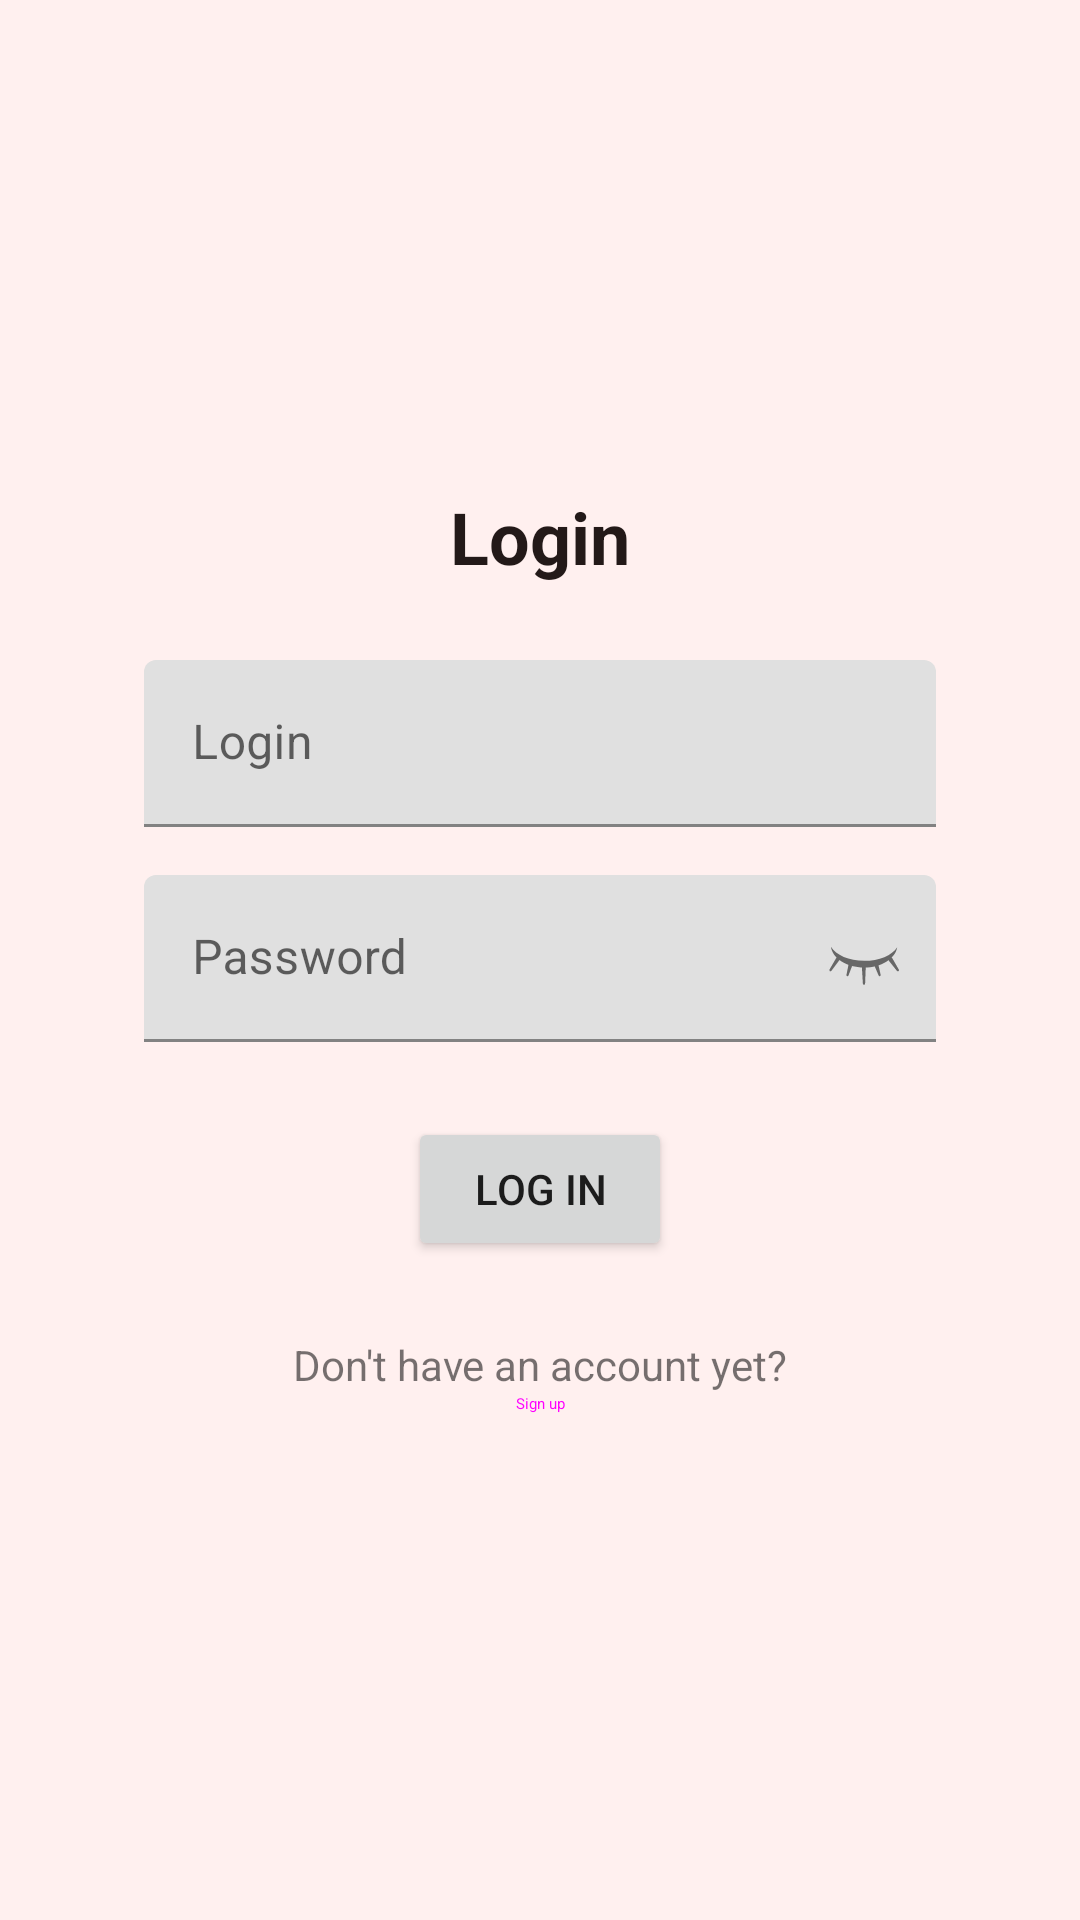

Here is an Android app screen rendered from its layout file. Give the layout XML and the strings, colors and styles it references.
<!-- AndroidManifest.xml: application theme AppTheme -->
<!-- res/layout/fragment_login.xml -->
<?xml version="1.0" encoding="utf-8"?>
<androidx.constraintlayout.widget.ConstraintLayout xmlns:android="http://schemas.android.com/apk/res/android"
    xmlns:app="http://schemas.android.com/apk/res-auto"
    xmlns:tools="http://schemas.android.com/tools"
    android:layout_width="match_parent"
    android:layout_height="match_parent"
    android:background="@color/md_theme_surfaceContainerLow"
    tools:context=".ui.authentication.login.LoginFragment">

    <TextView
        android:id="@+id/loginText_loginFragment"
        android:layout_width="wrap_content"
        android:layout_height="wrap_content"
        android:text="@string/loginText"
        android:textColor="@color/md_theme_onSurface"
        android:textSize="24sp"
        android:textStyle="bold"
        app:layout_constraintBottom_toTopOf="@+id/inputLoginLayout2"
        app:layout_constraintEnd_toEndOf="parent"
        app:layout_constraintStart_toStartOf="parent"
        app:layout_constraintTop_toTopOf="parent"
        app:layout_constraintVertical_chainStyle="packed" />

    <com.google.android.material.textfield.TextInputLayout
        android:id="@+id/inputLoginLayout2"
        style="?attr/textInputFilledStyle"
        android:layout_width="match_parent"
        android:layout_height="wrap_content"
        android:layout_marginStart="48dp"
        android:layout_marginTop="25dp"
        android:layout_marginEnd="48dp"
        android:hint="@string/login"
        app:layout_constraintBottom_toTopOf="@id/inputPasswordLayout2"
        app:layout_constraintEnd_toEndOf="parent"
        app:layout_constraintStart_toStartOf="parent"
        app:layout_constraintTop_toBottomOf="@+id/loginText_loginFragment">

        <com.google.android.material.textfield.TextInputEditText
            android:id="@+id/inputLogin2"
            android:layout_width="match_parent"
            android:layout_height="wrap_content" />

    </com.google.android.material.textfield.TextInputLayout>

    <com.google.android.material.textfield.TextInputLayout
        android:id="@+id/inputPasswordLayout2"
        style="?attr/textInputFilledStyle"
        android:layout_width="match_parent"
        android:layout_height="wrap_content"
        android:layout_marginStart="48dp"
        android:layout_marginTop="16dp"
        android:layout_marginEnd="48dp"
        android:hint="@string/password"
        app:endIconDrawable="@drawable/closed_eye"
        app:endIconMode="custom"
        app:layout_constraintBottom_toTopOf="@id/loginButton"
        app:layout_constraintEnd_toEndOf="parent"
        app:layout_constraintStart_toStartOf="parent"
        app:layout_constraintTop_toBottomOf="@+id/inputLoginLayout2">

        <com.google.android.material.textfield.TextInputEditText
            android:id="@+id/inputPassword2"
            android:layout_width="match_parent"
            android:layout_height="wrap_content"
            android:inputType="textPassword"/>

    </com.google.android.material.textfield.TextInputLayout>

    <Button
        android:id="@+id/loginButton"
        android:layout_width="wrap_content"
        android:layout_height="wrap_content"
        android:layout_marginTop="25dp"
        android:text="@string/loginButton_loginFragment"
        app:layout_constraintBottom_toTopOf="@id/proceedText_loginFragment"
        app:layout_constraintEnd_toEndOf="parent"
        app:layout_constraintStart_toStartOf="parent"
        app:layout_constraintTop_toBottomOf="@id/inputPasswordLayout2" />

    <TextView
        android:id="@+id/proceedText_loginFragment"
        android:layout_width="wrap_content"
        android:layout_height="wrap_content"
        android:layout_marginTop="25dp"
        android:text="@string/proceedToSignup"
        app:layout_constraintBottom_toTopOf="@id/signupButton"
        app:layout_constraintHorizontal_chainStyle="packed"
        app:layout_constraintStart_toStartOf="parent"
        app:layout_constraintTop_toBottomOf="@+id/loginButton"
        app:layout_constraintEnd_toEndOf="parent"/>

    <Button
        android:id="@+id/signupButton"
        style="@style/Widget.Material3.Button.TextButton"
        android:layout_width="wrap_content"
        android:layout_height="wrap_content"
        android:minHeight="0dp"
        android:paddingTop="0dp"
        android:text="@string/signupButton"
        android:textAlignment="center"
        app:layout_constraintTop_toBottomOf="@+id/proceedText_loginFragment"
        app:layout_constraintBottom_toBottomOf="parent"
        app:layout_constraintEnd_toEndOf="parent"
        app:layout_constraintStart_toStartOf="parent"/>


    <View
        android:id="@+id/blockingView"
        android:layout_width="match_parent"
        android:layout_height="match_parent"
        android:background="#000000"
        android:alpha="0.5"
        android:visibility="gone" />

    <ProgressBar
        android:id="@+id/progressBar"
        android:layout_width="wrap_content"
        android:layout_height="wrap_content"
        android:layout_gravity="center"
        android:visibility="gone"
        app:layout_constraintTop_toTopOf="parent"
        app:layout_constraintBottom_toBottomOf="parent"
        app:layout_constraintStart_toStartOf="parent"
        app:layout_constraintEnd_toEndOf="parent"
        />
</androidx.constraintlayout.widget.ConstraintLayout>
<!-- resources referenced by this layout -->
<resources>
  <color name="md_theme_onSurface">#231918</color>
  <color name="md_theme_surfaceContainerLow">#FFF0EF</color>
  <!-- drawable closed_eye: png bitmap (drawable, 663 bytes) -->
  <string name="login">Login</string>
  <string name="loginButton_loginFragment">Log in</string>
  <string name="loginText">Login</string>
  <string name="password">Password</string>
  <string name="proceedToSignup">Don\'t have an account yet?</string>
  <string name="signupButton">Sign up</string>
</resources>
